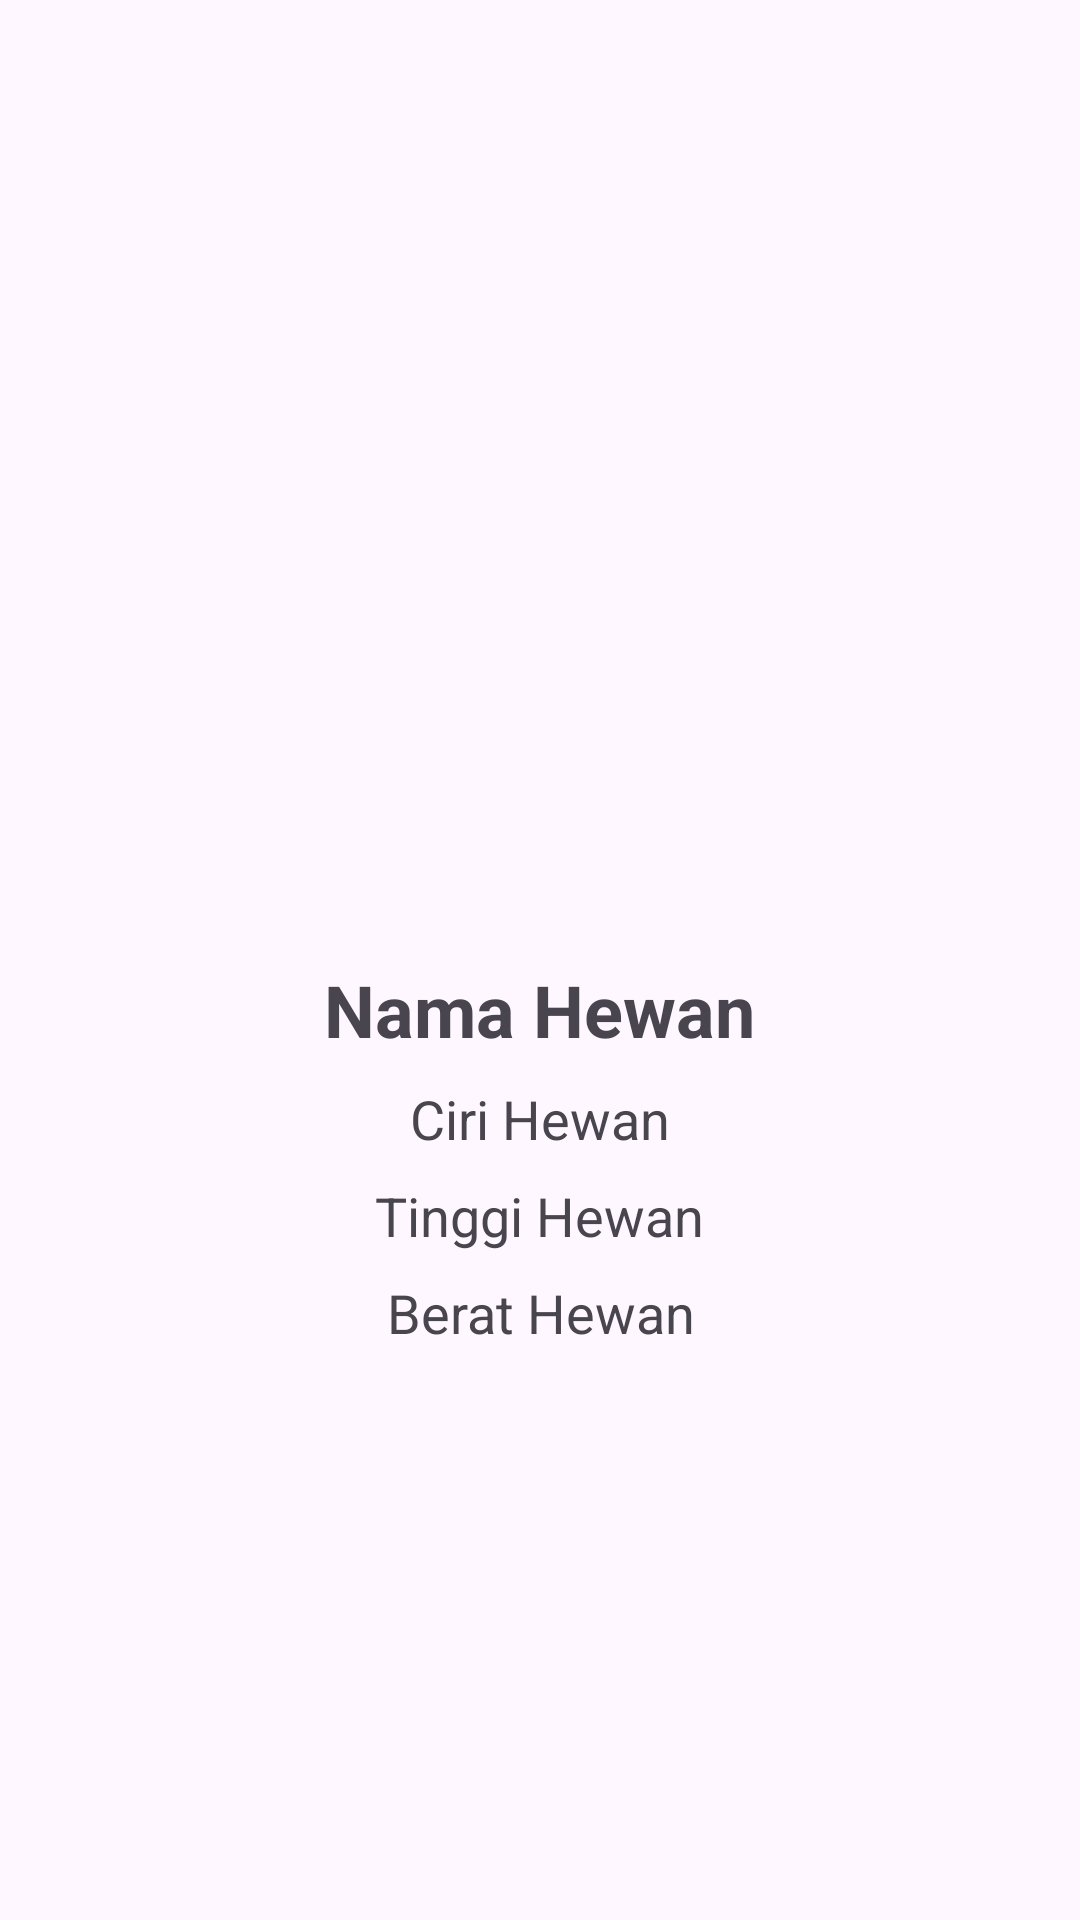

Android layout source for this screen:
<!-- AndroidManifest.xml: application theme Theme.Pertemuan3sep -->
<!-- res/layout/activity_detail_hewan.xml -->
<?xml version="1.0" encoding="utf-8"?>
<LinearLayout xmlns:android="http://schemas.android.com/apk/res/android"
    xmlns:app="http://schemas.android.com/apk/res-auto"
    xmlns:tools="http://schemas.android.com/tools"
    android:id="@+id/main"
    android:layout_width="match_parent"
    android:layout_height="match_parent"
    tools:context=".DetailHewan"
    android:orientation="vertical"
    android:padding="16dp"
    android:gravity="center">

    <ImageView
        android:id="@+id/detailhewan"
        android:layout_width="210dp"
        android:layout_height="120dp"
        android:scaleType="centerCrop"
        android:adjustViewBounds="true"

        android:contentDescription="Gambar Hewan" />

    <TextView
        android:id="@+id/tvNamaHewan"
        android:layout_width="wrap_content"
        android:layout_height="wrap_content"
        android:layout_marginTop="10dp"
        android:text="Nama Hewan"
        android:layout_gravity="center"
        android:textSize="24sp"
        android:textStyle="bold" />

    <TextView
        android:id="@+id/tvCiriHewan"
        android:layout_width="wrap_content"
        android:layout_height="wrap_content"
        android:layout_gravity="center"
        android:text="Ciri Hewan"
        android:textAlignment="center"
        android:textSize="18sp"
        android:layout_marginTop="8dp" />

    <TextView
        android:id="@+id/txtTinggi"
        android:layout_width="wrap_content"
        android:layout_height="wrap_content"
        android:layout_gravity="center"
        android:text="Tinggi Hewan"
        android:textAlignment="center"
        android:textSize="18sp"
        android:layout_marginTop="8dp" />

    <TextView
        android:id="@+id/txtBerat"
        android:layout_width="wrap_content"
        android:layout_height="wrap_content"
        android:layout_gravity="center"
        android:text="Berat Hewan"
        android:textAlignment="center"
        android:textSize="18sp"
        android:layout_marginTop="8dp" />



</LinearLayout>
<!-- resources referenced by this layout -->
<resources>
  <style name="Theme.Pertemuan3sep" parent="Base.Theme.Pertemuan3sep" />
  <style name="Base.Theme.Pertemuan3sep" parent="Theme.Material3.DayNight.NoActionBar">
          
          
      </style>
</resources>
